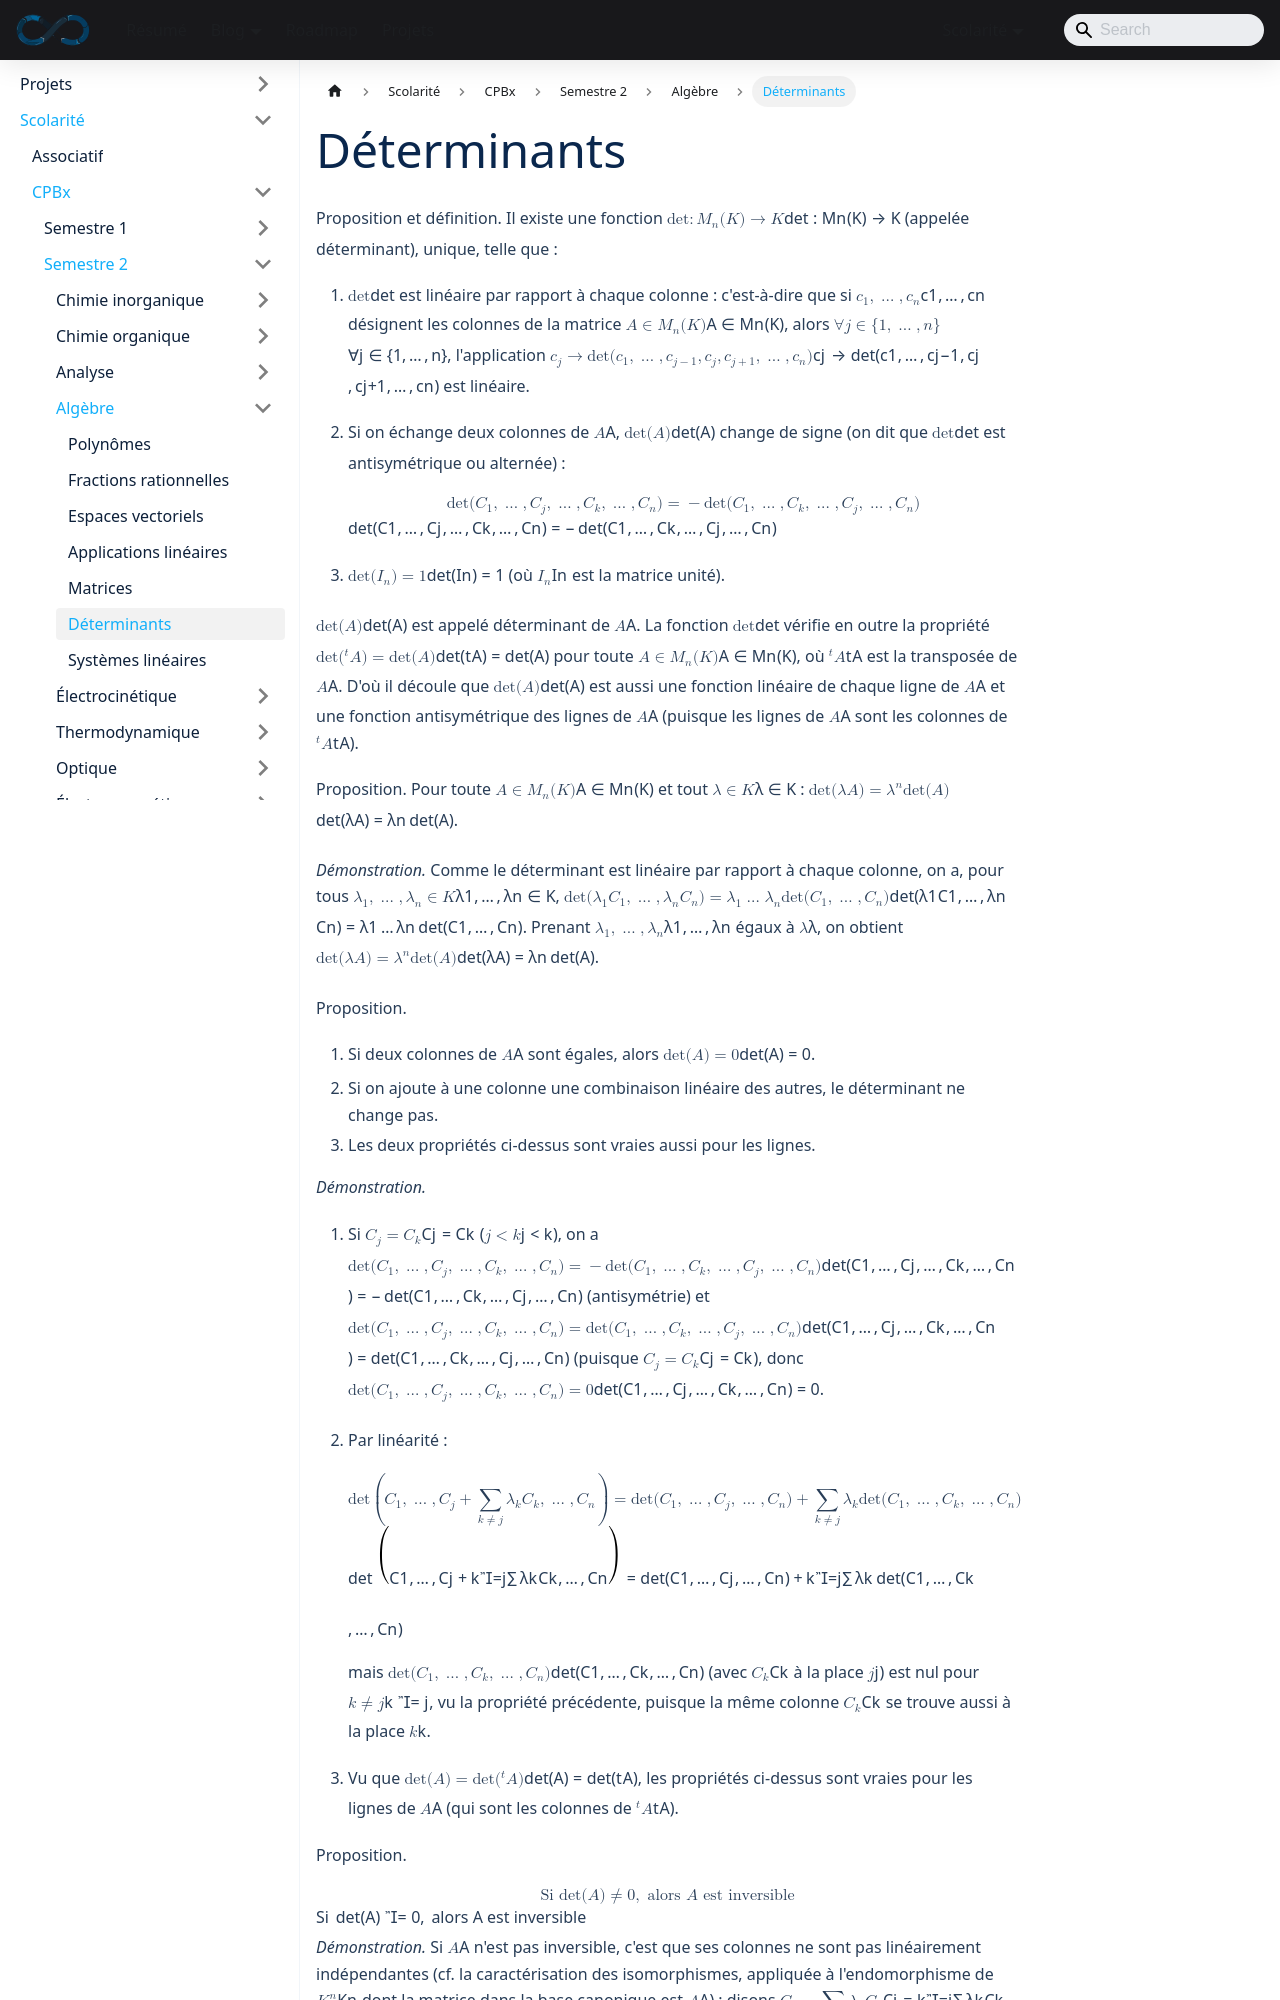

repository: sedelpeuch/sedelpeuch.github.io · page: docs/scolarite/cpbx/s2/algebre/determinants/index.html · generator: docusaurus

---
title: "Déterminants"
description: "Déterminants : définition par multilinéarité et alternance, propriétés, déterminant d'un produit et de l'inverse, déterminant d'un endomorphisme et d'une famille, interprétation géométrique, critère d'inversibilité, développement selon une ligne ou une colonne, comatrice et matrices triangulaires."
sidebar_position: 6
---

**Proposition et définition.** Il existe une fonction $\det : \mathcal{M}_n(\mathbb{K}) \to \mathbb{K}$ (appelée déterminant), unique, telle que :

1. $\det$ est linéaire par rapport à chaque colonne : c'est-à-dire que si $c_1, \dots, c_n$ désignent les colonnes de la matrice $A \in \mathcal{M}_n(\mathbb{K})$, alors $\forall j \in \{1, \dots, n\}$, l'application $c_j \to \det(c_1, \dots, c_{j-1}, c_j, c_{j+1}, \dots, c_n)$ est linéaire.
2. Si on échange deux colonnes de $A$, $\det(A)$ change de signe (on dit que $\det$ est antisymétrique ou alternée) :

   $$
   \det(C_1, \dots, C_j, \dots, C_k, \dots, C_n) = -\det(C_1, \dots, C_k, \dots, C_j, \dots, C_n)
   $$

3. $\det(I_n) = 1$ (où $I_n$ est la matrice unité).

$\det(A)$ est appelé déterminant de $A$. La fonction $\det$ vérifie en outre la propriété $\det({}^tA) = \det(A)$ pour toute $A \in \mathcal{M}_n(\mathbb{K})$, où ${}^tA$ est la transposée de $A$. D'où il découle que $\det(A)$ est aussi une fonction linéaire de chaque ligne de $A$ et une fonction antisymétrique des lignes de $A$ (puisque les lignes de $A$ sont les colonnes de ${}^tA$).

**Proposition.** Pour toute $A \in \mathcal{M}_n(\mathbb{K})$ et tout $\lambda \in \mathbb{K}$ : $\det(\lambda A) = \lambda^n\det(A)$.

***Démonstration.*** Comme le déterminant est linéaire par rapport à chaque colonne, on a, pour tous $\lambda_1, \dots, \lambda_n \in \mathbb{K}$, $\det(\lambda_1 C_1, \dots, \lambda_n C_n) = \lambda_1 \dots \lambda_n\det(C_1, \dots, C_n)$. Prenant $\lambda_1, \dots, \lambda_n$ égaux à $\lambda$, on obtient $\det(\lambda A) = \lambda^n\det(A)$.

**Proposition.**

1. Si deux colonnes de $A$ sont égales, alors $\det(A) = 0$.
2. Si on ajoute à une colonne une combinaison linéaire des autres, le déterminant ne change pas.
3. Les deux propriétés ci-dessus sont vraies aussi pour les lignes.

***Démonstration.***

1. Si $C_j = C_k$ ($j < k$), on a $\det(C_1, \dots, C_j, \dots, C_k, \dots, C_n) = -\det(C_1, \dots, C_k, \dots, C_j, \dots, C_n)$ (antisymétrie) et $\det(C_1, \dots, C_j, \dots, C_k, \dots, C_n) = \det(C_1, \dots, C_k, \dots, C_j, \dots, C_n)$ (puisque $C_j = C_k$), donc $\det(C_1, \dots, C_j, \dots, C_k, \dots, C_n) = 0$.
2. Par linéarité :

   $$
   \det\left(C_1, \dots, C_j + \sum_{k \neq j} \lambda_k C_k, \dots, C_n\right) = \det(C_1, \dots, C_j, \dots, C_n) + \sum_{k \neq j} \lambda_k\det(C_1, \dots, C_k, \dots, C_n)
   $$

   mais $\det(C_1, \dots, C_k, \dots, C_n)$ (avec $C_k$ à la place $j$) est nul pour $k \neq j$, vu la propriété précédente, puisque la même colonne $C_k$ se trouve aussi à la place $k$.
3. Vu que $\det(A) = \det({}^tA)$, les propriétés ci-dessus sont vraies pour les lignes de $A$ (qui sont les colonnes de ${}^tA$).

**Proposition.**

$$
\text{Si } \det(A) \neq 0, \text{ alors } A \text{ est inversible}
$$
